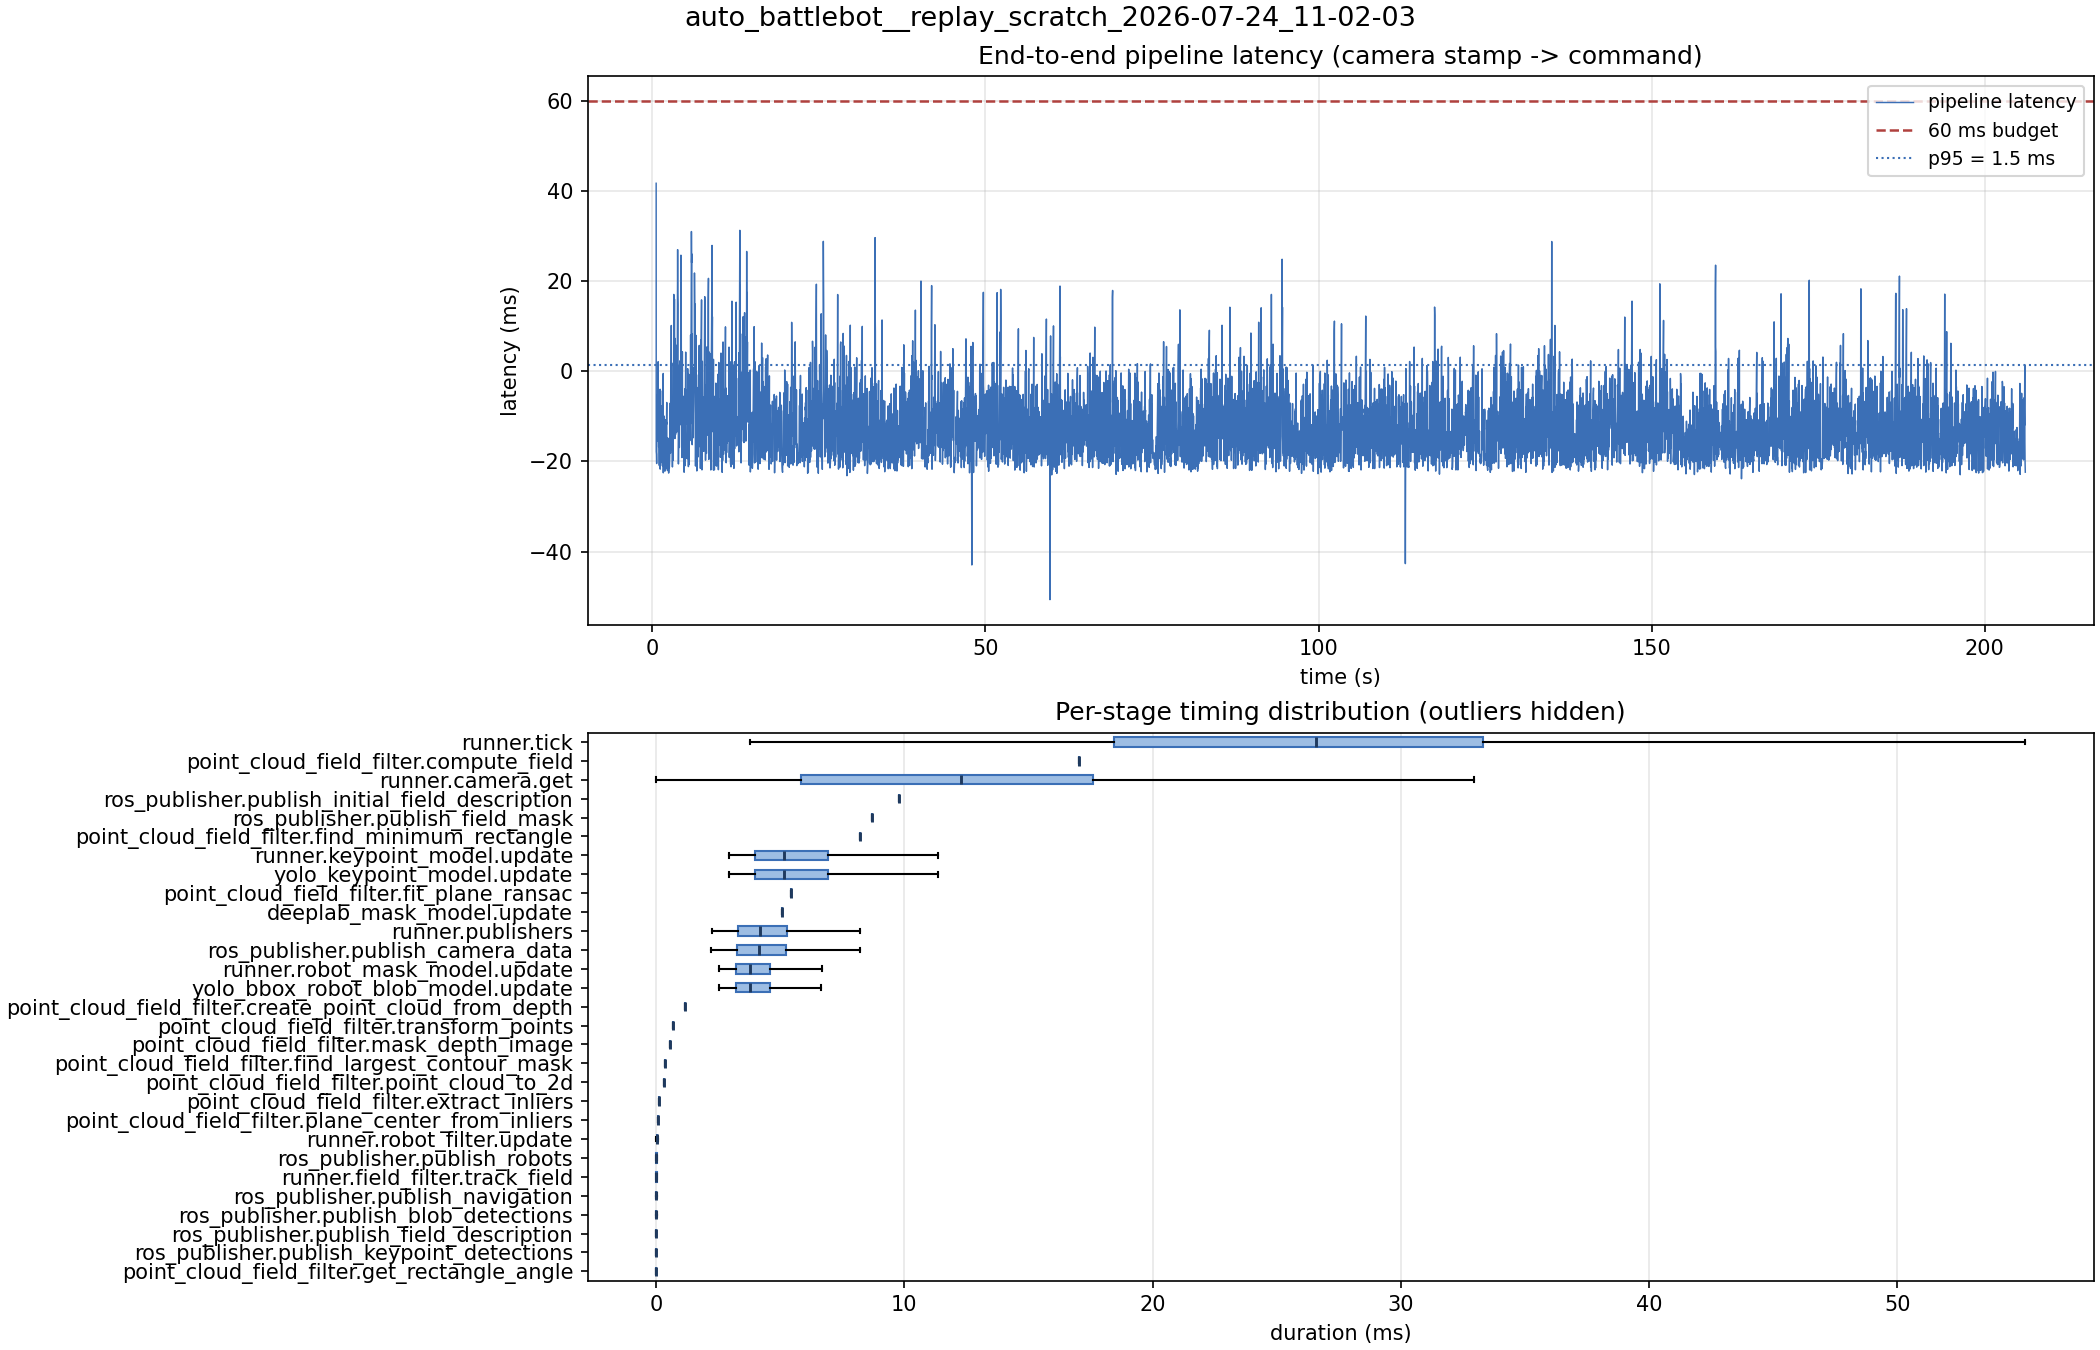

The file beside this chart, header and first rows:
stage, count, mean_ms, median_ms, p95_ms, max_ms, pct_tick
runner.tick, 6168, 26.24, 26.58, 42.43, 132.9, 100
point_cloud_field_filter.compute_field, 1, 17.05, 17.05, 17.05, 17.05, 64.96
runner.camera.get, 6168, 11.77, 12.27, 23.76, 78.06, 44.85
ros_publisher.publish_initial_field_desc…, 1, 9.788, 9.788, 9.788, 9.788, 37.3
ros_publisher.publish_field_mask, 1, 8.715, 8.715, 8.715, 8.715, 33.21
point_cloud_field_filter.find_minimum_re…, 1, 8.212, 8.212, 8.212, 8.212, 31.3
runner.keypoint_model.update, 6156, 5.716, 5.162, 9.886, 17.82, 21.78
yolo_keypoint_model.update, 6156, 5.713, 5.160, 9.882, 17.82, 21.77
point_cloud_field_filter.fit_plane_ransa…, 1, 5.413, 5.413, 5.413, 5.413, 20.63
deeplab_mask_model.update, 1, 5.074, 5.074, 5.074, 5.074, 19.34
runner.publishers, 6156, 4.491, 4.174, 7.611, 19.75, 17.12
ros_publisher.publish_camera_data, 6168, 4.459, 4.139, 7.592, 21.9, 17
runner.robot_mask_model.update, 6156, 4.170, 3.771, 7.061, 18.88, 15.89
yolo_bbox_robot_blob_model.update, 6156, 4.167, 3.768, 7.055, 18.86, 15.88
point_cloud_field_filter.create_point_cl…, 1, 1.147, 1.147, 1.147, 1.147, 4.371
point_cloud_field_filter.transform_point…, 1, 0.684, 0.684, 0.684, 0.684, 2.607
point_cloud_field_filter.mask_depth_imag…, 1, 0.561, 0.561, 0.561, 0.561, 2.138
point_cloud_field_filter.find_largest_co…, 1, 0.376, 0.376, 0.376, 0.376, 1.433
point_cloud_field_filter.point_cloud_to_…, 1, 0.333, 0.333, 0.333, 0.333, 1.269
point_cloud_field_filter.extract_inliers, 1, 0.133, 0.133, 0.133, 0.133, 0.507
point_cloud_field_filter.plane_center_fr…, 1, 0.080, 0.080, 0.080, 0.080, 0.305
runner.robot_filter.update, 6156, 0.034, 0.032, 0.063, 0.249, 0.130
ros_publisher.publish_robots, 6156, 0.015, 0.013, 0.032, 0.419, 0.059
runner.field_filter.track_field, 6156, 0.014, 0.013, 0.028, 0.255, 0.053
ros_publisher.publish_navigation, 6156, 0.010, 0.008, 0.023, 0.584, 0.040
ros_publisher.publish_blob_detections, 6156, 0.009, 0.008, 0.019, 0.309, 0.036
ros_publisher.publish_field_description, 6156, 0.004, 0.003, 0.009, 0.362, 0.016
ros_publisher.publish_keypoint_detection…, 6156, 0.002, 0.001, 0.006, 1.406, 0.008
point_cloud_field_filter.get_rectangle_a…, 1, 0.000, 0.000, 0.000, 0.000, 0.000
pipeline.latency, 6156, -11.88, -13.24, 1.526, 41.77, 
